Image classification data set "processed" (DHemanth2001/Landslide_Identification_Using_ML on GitHub). Class labels (7): debris flow, landslide, mudflow, non landslide, rockfall, rotational slide, translational slide.

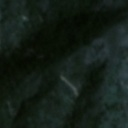
Label: non landslide

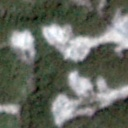
Label: mudflow

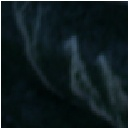
Label: landslide

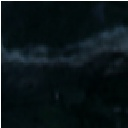
Label: rotational slide

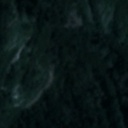
Label: non landslide

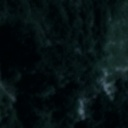
Label: rockfall
